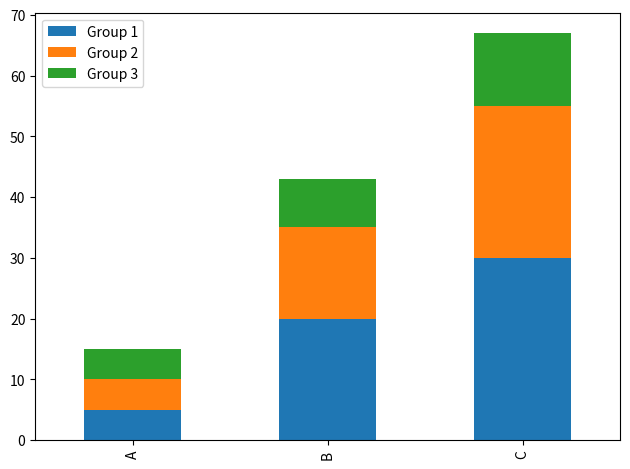
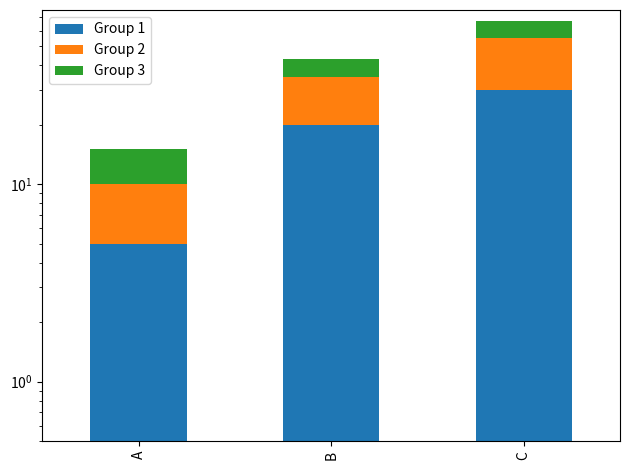
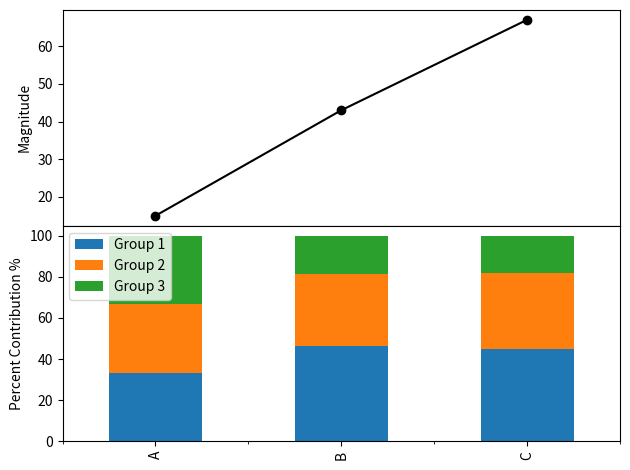

These figures' Python source, in order:
#!/usr/bin/env python3
# -- coding: utf-8 --
"""
Created on July 24 5:27 PM 2025
Created in PyCharm
Created as sPHENIX_Vernier_Scan_Simulation/log_stacked_bar.py

[redacted]
"""

import numpy as np
import matplotlib.pyplot as plt
import pandas as pd


def main():
    # Create DataFrame
    df = pd.DataFrame({
        'Group 1': [5, 20, 30],
        'Group 2': [5, 15, 25],
        'Group 3': [5, 8, 12]
    }, index=['A', 'B', 'C'])

    total = df.sum(axis=1)

    # Normalize each group to itself
    df_normalized = df.div(total, axis=0) * 100  # Convert to percentage

    # Plot original values
    fig, ax = plt.subplots()
    df.plot(kind='bar', stacked=True, ax=ax)
    fig.tight_layout()

    # Plot original values in log
    fig, ax = plt.subplots()
    df.plot(kind='bar', stacked=True, ax=ax)
    ax.set_yscale('log')
    ax.set_ylim(bottom=0.5)
    fig.tight_layout()

    # Plot
    fig, axs = plt.subplots(nrows=2, sharex=True)
    df_normalized.plot(kind='bar', stacked=True, ax=axs[1])
    axs[1].set_ylabel('Percent Contribution %')

    # Sum the values across the columns
    axs[0].plot(['Category A', 'Category B', 'Category C'], total, marker='o', color='black', label='Total')
    axs[0].set_ylabel('Magnitude')

    plt.legend()

    plt.tight_layout()
    fig.subplots_adjust(hspace=0)
    plt.show()

    print('donzo')


if __name__ == '__main__':
    main()
